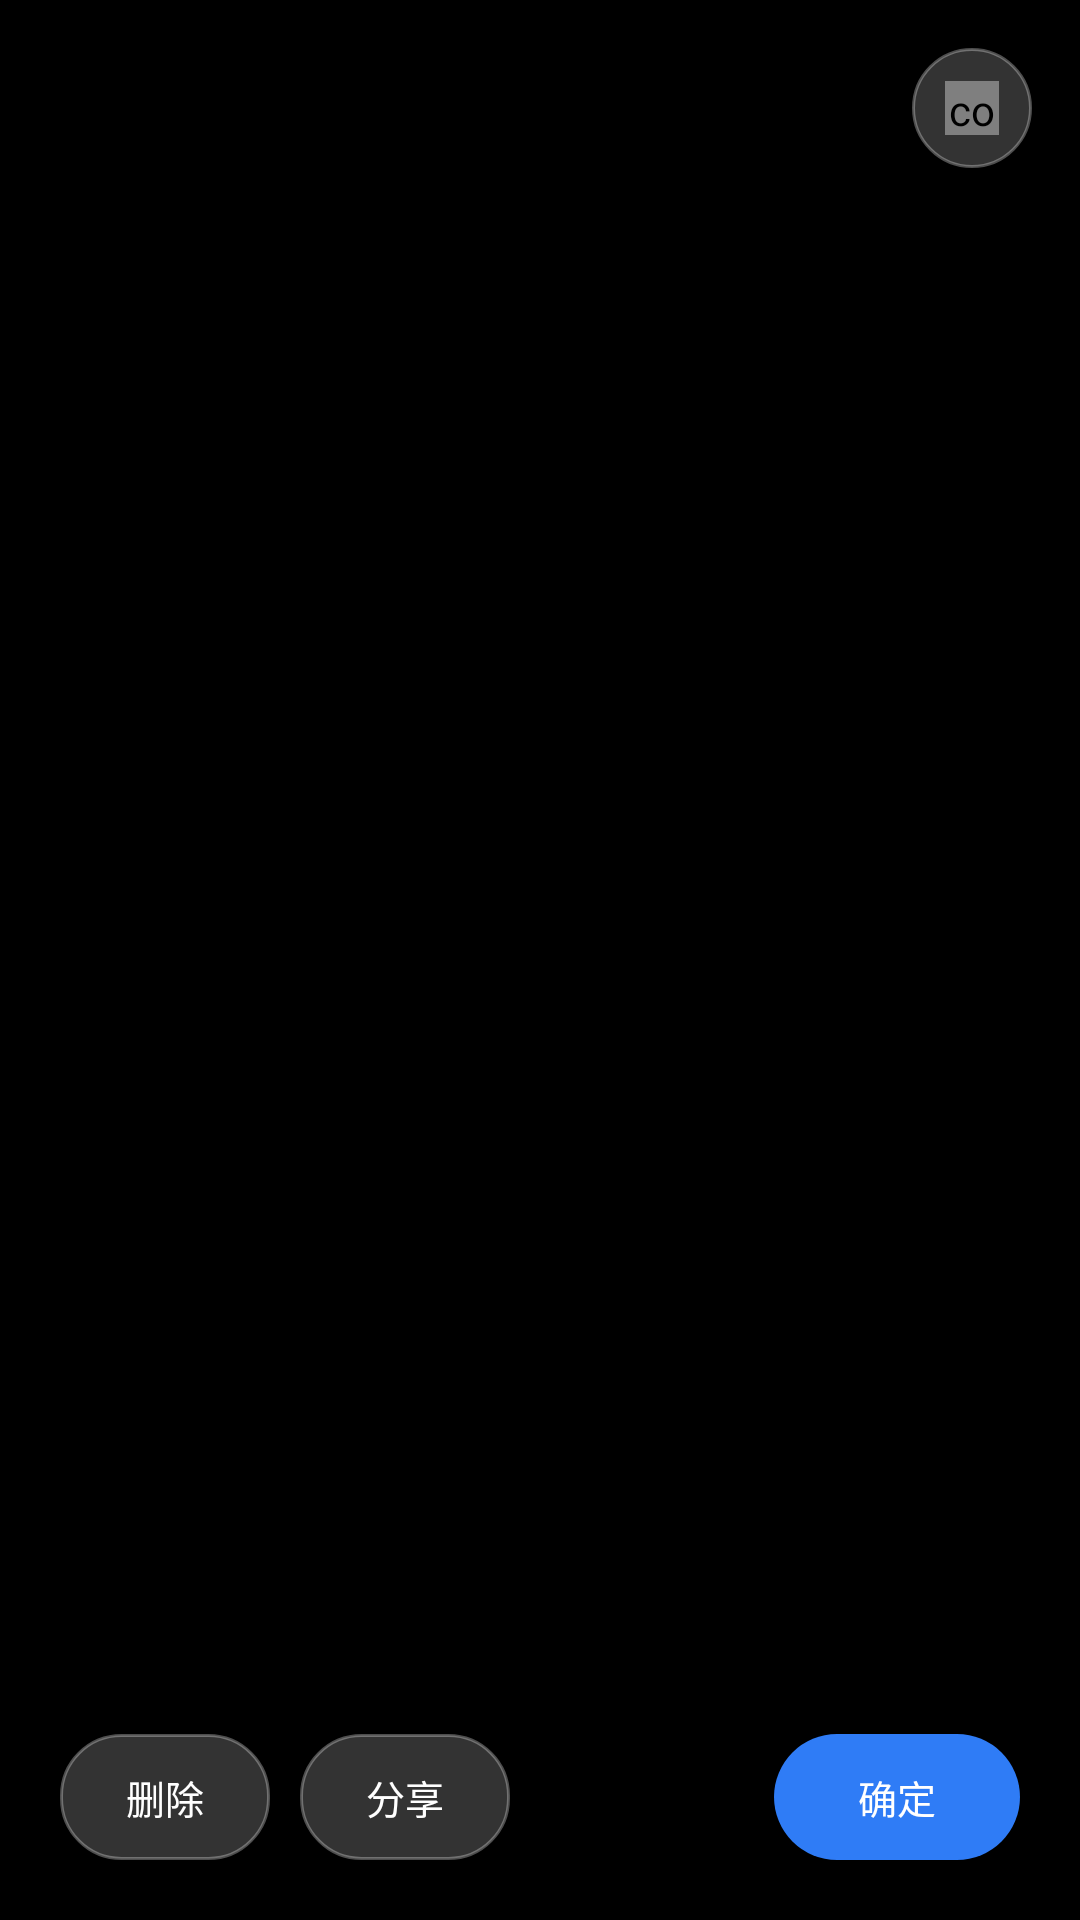

This screen was rendered from an Android layout file. Write that file and the resources it references.
<!-- AndroidManifest.xml: application theme Theme.WorkCamera -->
<!-- res/layout/dialog_photo_viewer.xml -->
<?xml version="1.0" encoding="utf-8"?>
<FrameLayout xmlns:android="http://schemas.android.com/apk/res/android"
    android:layout_width="match_parent"
    android:layout_height="match_parent"
    android:background="@color/black">

    <ImageView
        android:id="@+id/viewerImage"
        android:layout_width="match_parent"
        android:layout_height="match_parent"
        android:contentDescription="@null"
        android:scaleType="fitCenter" />

    <FrameLayout
        android:id="@+id/viewerClose"
        android:layout_width="40dp"
        android:layout_height="40dp"
        android:layout_gravity="top|end"
        android:layout_margin="16dp"
        android:background="@drawable/bg_pill_glass"
        android:clickable="true"
        android:focusable="true">

        <com.workcamera.app.GlyphView
            android:id="@+id/viewerCloseGlyph"
            android:layout_width="18dp"
            android:layout_height="18dp"
            android:layout_gravity="center" />
    </FrameLayout>

    
    <LinearLayout
        android:layout_width="match_parent"
        android:layout_height="wrap_content"
        android:layout_gravity="top"
        android:layout_marginStart="16dp"
        android:layout_marginTop="64dp"
        android:layout_marginEnd="72dp"
        android:background="@drawable/bg_info_card"
        android:orientation="vertical"
        android:padding="14dp">

        <TextView
            android:id="@+id/viewerTime"
            android:layout_width="wrap_content"
            android:layout_height="wrap_content"
            android:textColor="@color/white"
            android:textSize="16sp"
            android:textStyle="bold" />

        <TextView
            android:id="@+id/viewerLocation"
            android:layout_width="wrap_content"
            android:layout_height="wrap_content"
            android:layout_marginTop="5dp"
            android:textColor="#D9FFFFFF"
            android:textSize="13sp" />

        <TextView
            android:id="@+id/viewerPath"
            android:layout_width="wrap_content"
            android:layout_height="wrap_content"
            android:layout_marginTop="7dp"
            android:ellipsize="middle"
            android:maxLines="2"
            android:textColor="#80FFFFFF"
            android:textSize="10sp" />
    </LinearLayout>

    <LinearLayout
        android:layout_width="match_parent"
        android:layout_height="wrap_content"
        android:layout_gravity="bottom"
        android:background="@drawable/bg_scrim_bottom"
        android:gravity="center_vertical"
        android:orientation="horizontal"
        android:paddingStart="20dp"
        android:paddingTop="18dp"
        android:paddingEnd="20dp"
        android:paddingBottom="20dp">

        <TextView
            android:id="@+id/viewerDelete"
            android:layout_width="wrap_content"
            android:layout_height="42dp"
            android:background="@drawable/bg_pill_glass"
            android:gravity="center"
            android:paddingStart="22dp"
            android:paddingEnd="22dp"
            android:text="@string/delete"
            android:textColor="@color/white"
            android:textSize="13sp" />

        <TextView
            android:id="@+id/viewerShare"
            android:layout_width="wrap_content"
            android:layout_height="42dp"
            android:layout_marginStart="10dp"
            android:background="@drawable/bg_pill_glass"
            android:gravity="center"
            android:paddingStart="22dp"
            android:paddingEnd="22dp"
            android:text="@string/share"
            android:textColor="@color/white"
            android:textSize="13sp" />

        <Space
            android:layout_width="0dp"
            android:layout_height="1dp"
            android:layout_weight="1" />

        <TextView
            android:id="@+id/viewerDone"
            android:layout_width="wrap_content"
            android:layout_height="42dp"
            android:background="@drawable/bg_primary_button"
            android:gravity="center"
            android:paddingStart="28dp"
            android:paddingEnd="28dp"
            android:text="@string/confirm"
            android:textColor="@color/white"
            android:textSize="13sp" />
    </LinearLayout>

</FrameLayout>
<!-- resources referenced by this layout -->
<resources>
  <color name="black">#FF000000</color>
  <color name="white">#FFFFFFFF</color>
  <!-- drawable bg_info_card (drawable) -->
  <?xml version="1.0" encoding="utf-8"?>
  <shape xmlns:android="http://schemas.android.com/apk/res/android"
      android:shape="rectangle">
      <corners android:radius="14dp" />
      <solid android:color="#8C000000" />
  </shape>
  <!-- drawable bg_pill_glass (drawable) -->
  <?xml version="1.0" encoding="utf-8"?>
  <shape xmlns:android="http://schemas.android.com/apk/res/android" android:shape="rectangle">
      <corners android:radius="20dp" />
      <solid android:color="#33FFFFFF" />
      <stroke android:width="1dp" android:color="#4DFFFFFF" />
  </shape>
  <!-- drawable bg_primary_button (drawable) -->
  <?xml version="1.0" encoding="utf-8"?>
  <shape xmlns:android="http://schemas.android.com/apk/res/android" android:shape="rectangle">
      <corners android:radius="22dp" />
      <solid android:color="#2F7CF6" />
  </shape>
  <!-- drawable bg_scrim_bottom (drawable) -->
  <?xml version="1.0" encoding="utf-8"?>
  <shape xmlns:android="http://schemas.android.com/apk/res/android" android:shape="rectangle">
      <gradient
          android:angle="90"
          android:startColor="#C7000000"
          android:centerColor="#59000000"
          android:endColor="#00000000"
          android:type="linear" />
  </shape>
  <string name="confirm">确定</string>
  <string name="delete">删除</string>
  <string name="share">分享</string>
  <style name="Theme.WorkCamera" parent="Theme.Material3.Light.NoActionBar">
          <item name="colorPrimary">@color/accent</item>
          <item name="colorPrimaryDark">@color/accent_dark</item>
          <item name="colorSecondary">@color/accent</item>
          <item name="android:statusBarColor">@color/white</item>
          <item name="android:windowLightStatusBar">true</item>
          <item name="android:navigationBarColor">@color/white</item>
          <item name="android:windowLightNavigationBar">true</item>
          <item name="android:windowBackground">@color/page_bg</item>
      </style>
  <color name="accent">#2F7CF6</color>
  <color name="accent_dark">#1F63D2</color>
  <color name="page_bg">#F5F6F8</color>
</resources>
